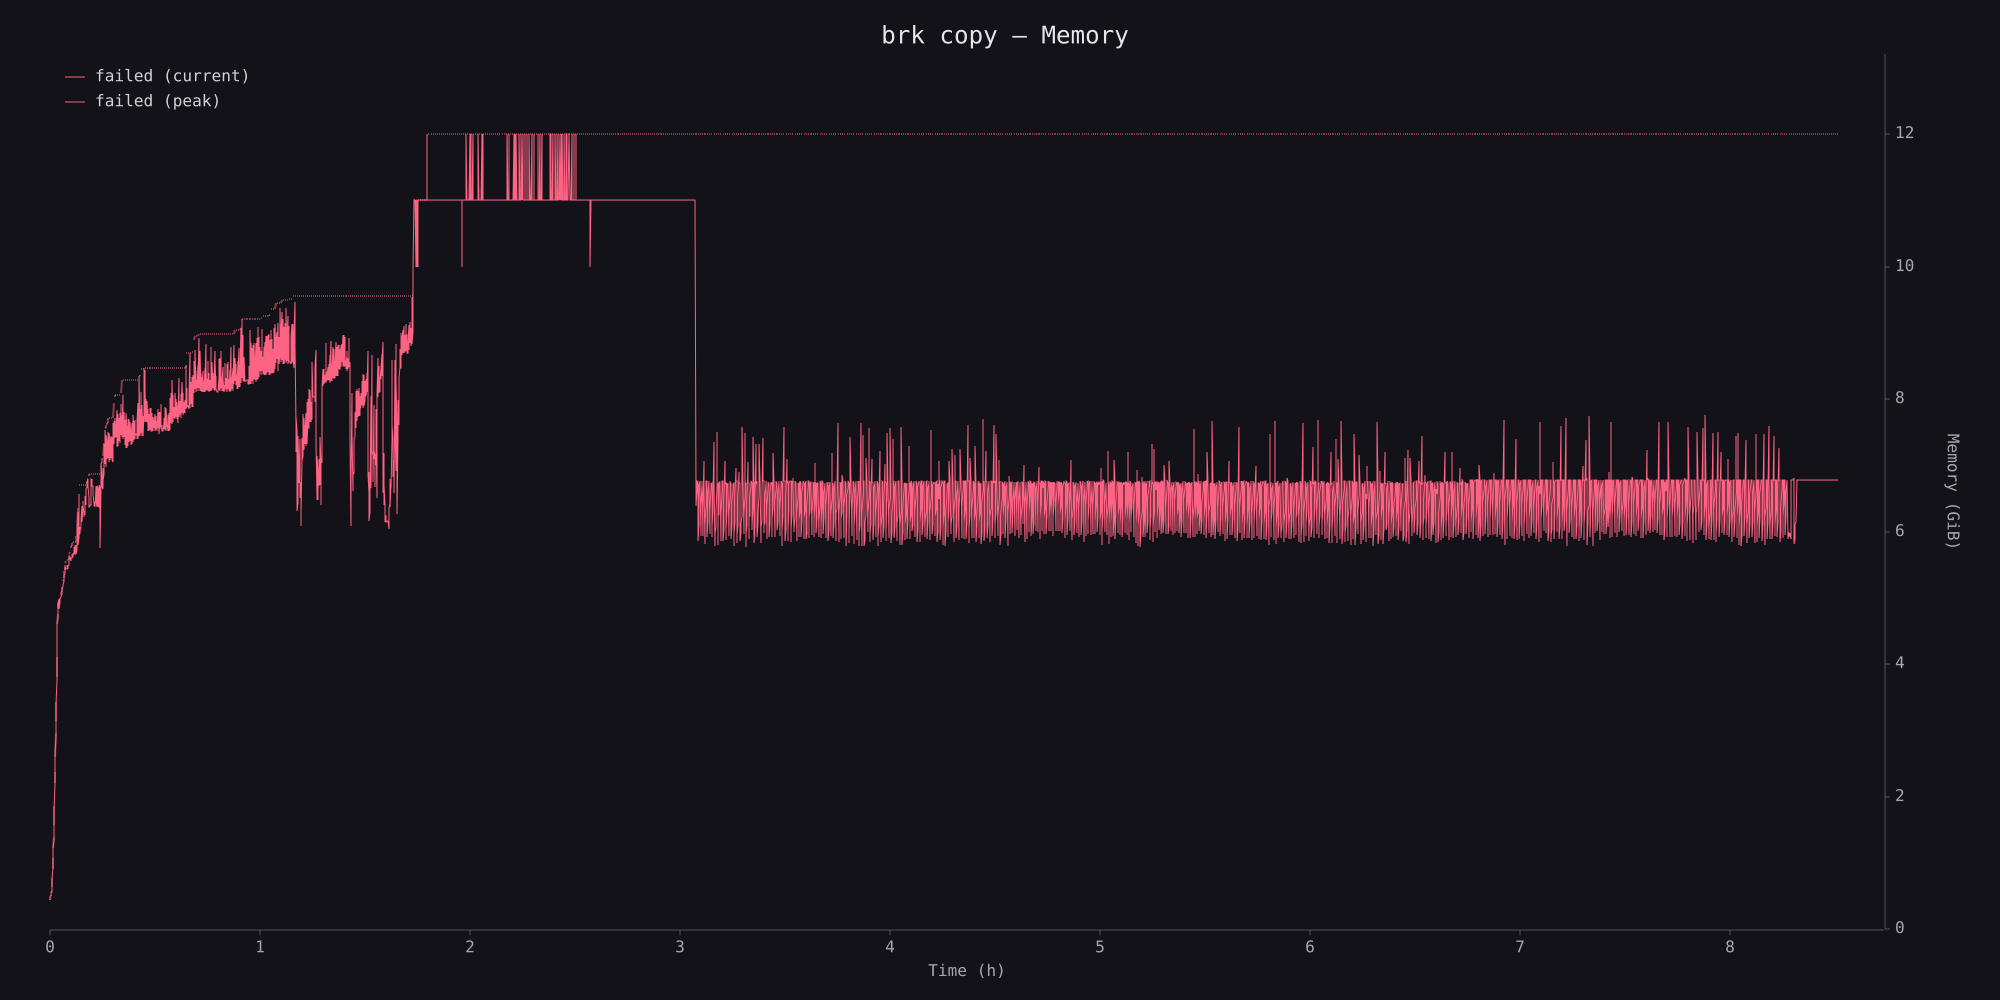

The data file committed next to this chart (first rows):
timestamp_ms, phys_footprint, phys_footprint_peak
0, 477102080, 477102080
5684, 499122176, 499122176
11306, 506462208, 506462208
16918, 520093696, 520093696
22521, 535822336, 535822336
28119, 559939584, 559939584
33737, 585105408, 585105408
39340, 628097024, 628097024
45033, 695205888, 695205888
50645, 834666496, 834666496
56228, 981467136, 981467136
61842, 1086324736, 1151336448
67445, 1301282816, 1317011456
73084, 1468006400, 1493172224
78704, 1623195648, 1698693120
84313, 1943011328, 2000683008
89915, 2340421632, 2366636032
95507, 2546991104, 2546991104
101103, 2774532096, 2798649344
106718, 3154116608, 3180331008
112340, 3375366144, 3375366144
117928, 3659530240, 3692036096
123540, 4022337536, 4093640704
129145, 4406116352, 4407164928
134735, 4955570176, 4955570176
140362, 5034213376, 5103419392
145967, 5104467968, 5205131264
151605, 5282725888, 5287968768
157252, 5349834752, 5349834752
162871, 5264900096, 5352980480
168489, 5193596928, 5352980480
174103, 5282725888, 5352980480
179714, 5318377472, 5395972096
185350, 5350883328, 5409603584
190966, 5383389184, 5425332224
196618, 5408555008, 5458886656
202260, 5406457856, 5458886656
207865, 5440012288, 5458886656
213494, 5422186496, 5458886656
219146, 5534384128, 5549064192
224779, 5544869888, 5640290304
230407, 5545918464, 5660213248
236024, 5583667200, 5660213248
241655, 5641338880, 5660213248
247294, 5633998848, 5700059136
252910, 5747245056, 5814353920
258570, 5764022272, 5827985408
264212, 5815402496, 5897191424
269870, 5879365632, 5935988736
275521, 5835325440, 5961154560
281164, 5836374016, 5961154560
286812, 5836374016, 5973737472
292467, 5837422592, 5973737472
298116, 5883559936, 5973737472
303754, 5904531456, 5982126080
309406, 5844762624, 5982126080
315122, 5844762624, 5982126080
320870, 5890899968, 5982126080
326603, 5897191424, 5982126080
332414, 5943328768, 6071255040
... 5,174 more rows
